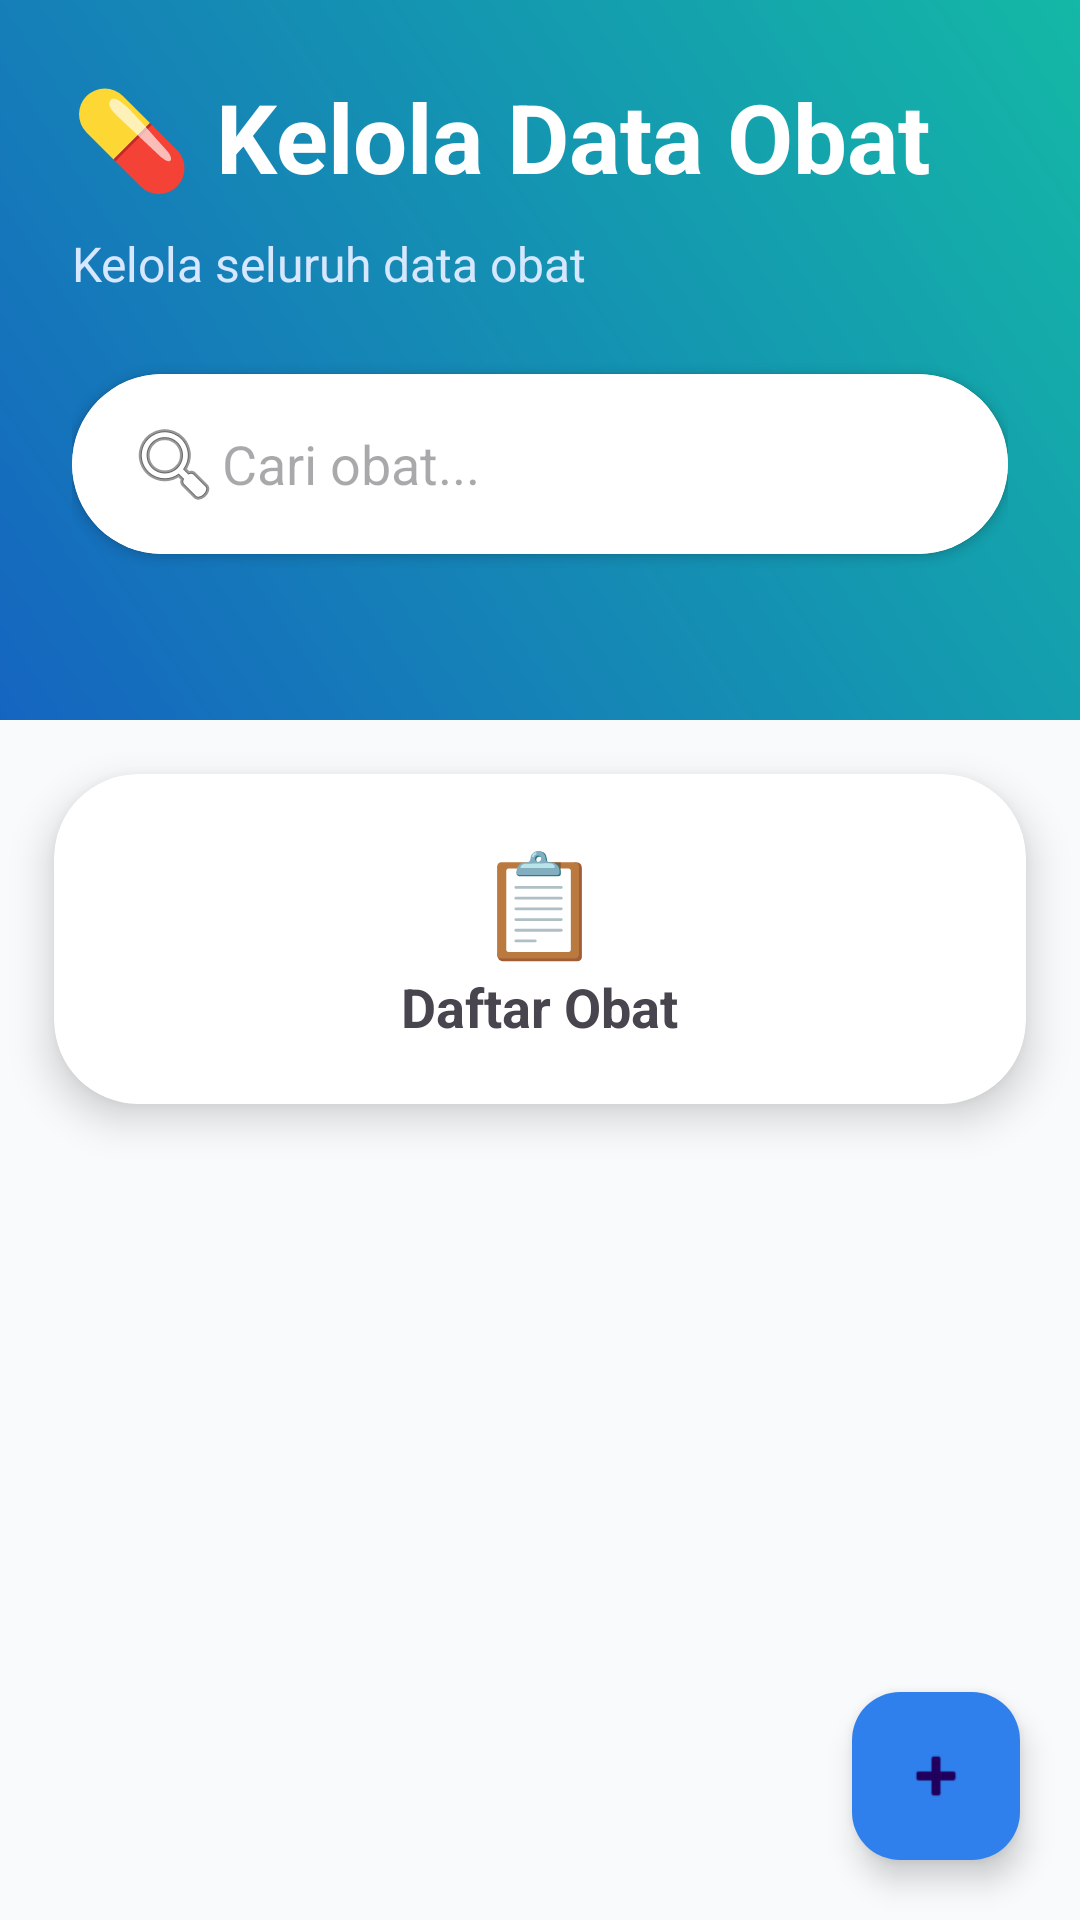

The Android layout XML behind this screen, and the referenced resources:
<!-- AndroidManifest.xml: application theme Theme.SmartApotek -->
<!-- res/layout/activity_kelola_obat.xml -->
<?xml version="1.0" encoding="utf-8"?>
<LinearLayout
    xmlns:android="http://schemas.android.com/apk/res/android"
    xmlns:app="http://schemas.android.com/apk/res-auto"
    android:layout_width="match_parent"
    android:layout_height="match_parent"
    android:orientation="vertical"
    android:background="#F8FAFC">


    

    <LinearLayout
        android:layout_width="match_parent"
        android:layout_height="240dp"
        android:orientation="vertical"
        android:background="@drawable/bg_dashboard"
        android:padding="24dp">

        <TextView
            android:layout_width="wrap_content"
            android:layout_height="wrap_content"
            android:text="💊 Kelola Data Obat"
            android:textSize="32sp"
            android:textStyle="bold"
            android:textColor="#FFFFFF"/>

        <TextView
            android:layout_width="wrap_content"
            android:layout_height="wrap_content"
            android:text="Kelola seluruh data obat"
            android:textColor="#D6E7FF"
            android:textSize="16sp"
            android:layout_marginTop="10dp"/>


        <androidx.cardview.widget.CardView
            android:layout_width="match_parent"
            android:layout_height="60dp"
            android:layout_marginTop="26dp"
            app:cardCornerRadius="30dp">

            <EditText
                android:id="@+id/etCari"
                android:layout_width="match_parent"
                android:layout_height="match_parent"
                android:background="#FFFFFF"
                android:hint="Cari obat..."
                android:paddingStart="18dp"
                android:drawableStart="@android:drawable/ic_menu_search"/>

        </androidx.cardview.widget.CardView>

    </LinearLayout>



    

    <androidx.cardview.widget.CardView
        android:layout_width="match_parent"
        android:layout_height="110dp"
        android:layout_margin="18dp"
        android:layout_marginTop="-40dp"
        app:cardCornerRadius="28dp"
        app:cardElevation="8dp">

        <LinearLayout
            android:layout_width="match_parent"
            android:layout_height="match_parent"
            android:gravity="center"
            android:orientation="vertical">

            <TextView
                android:text="📋"
                android:textSize="34sp"
                android:layout_width="wrap_content"
                android:layout_height="wrap_content"/>

            <TextView
                android:text="Daftar Obat"
                android:textSize="18sp"
                android:textStyle="bold"
                android:layout_width="wrap_content"
                android:layout_height="wrap_content"/>

        </LinearLayout>

    </androidx.cardview.widget.CardView>



    <androidx.recyclerview.widget.RecyclerView
        android:id="@+id/rvObat"
        android:layout_width="match_parent"
        android:layout_height="0dp"
        android:layout_weight="1"
        android:padding="14dp"/>



    <com.google.android.material.floatingactionbutton.FloatingActionButton
        android:id="@+id/btnTambah"
        android:layout_width="wrap_content"
        android:layout_height="wrap_content"
        android:layout_gravity="end"
        android:layout_margin="20dp"
        android:src="@android:drawable/ic_input_add"
        app:backgroundTint="#2F80ED"/>

</LinearLayout>
<!-- resources referenced by this layout -->
<resources>
  <!-- drawable bg_dashboard (drawable) -->
  <shape xmlns:android="http://schemas.android.com/apk/res/android">
  
      <gradient
          android:startColor="#1565C0"
          android:endColor="#14B8A6"
          android:angle="45"/>
  
  </shape>
  <style name="Theme.SmartApotek" parent="Base.Theme.SmartApotek" />
  <style name="Base.Theme.SmartApotek" parent="Theme.Material3.DayNight.NoActionBar">
          
          
      </style>
</resources>
